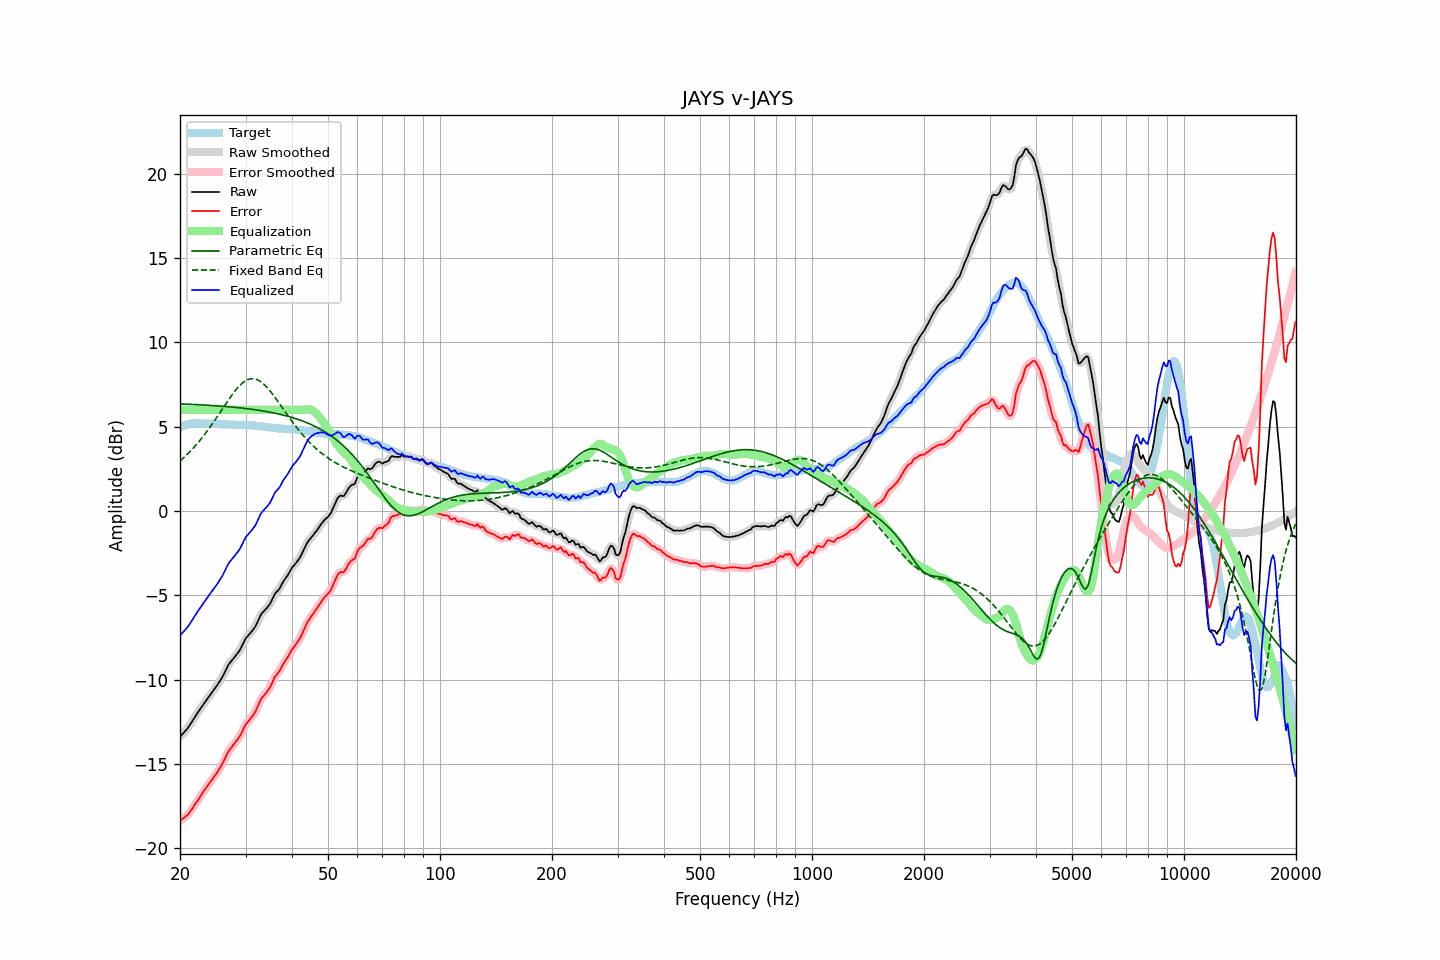

Values plotted in this chart, from the file beside it:
frequency, raw, error, smoothed, error_smoothed, equalization, parametric_eq, fixed_band_eq, equalized_raw, equalized_smoothed, target
20.00, -13.39, -18.37, -13.39, -18.36, 6.00, 6.35, 2.96, -7.39, -7.39, 4.98
20.20, -13.28, -18.30, -13.29, -18.30, 6.00, 6.35, 3.04, -7.28, -7.29, 5.02
20.40, -13.17, -18.23, -13.18, -18.24, 6.00, 6.34, 3.13, -7.17, -7.18, 5.06
20.61, -13.08, -18.15, -13.07, -18.16, 6.00, 6.34, 3.22, -7.08, -7.07, 5.08
20.81, -12.96, -18.08, -12.97, -18.08, 6.00, 6.34, 3.31, -6.96, -6.97, 5.12
21.02, -12.85, -18.01, -12.84, -17.99, 6.00, 6.33, 3.40, -6.85, -6.84, 5.16
21.23, -12.70, -17.87, -12.71, -17.88, 6.00, 6.33, 3.50, -6.70, -6.71, 5.17
21.44, -12.55, -17.74, -12.56, -17.74, 6.00, 6.32, 3.60, -6.55, -6.56, 5.18
21.66, -12.41, -17.60, -12.40, -17.59, 6.00, 6.32, 3.70, -6.41, -6.40, 5.19
21.87, -12.25, -17.45, -12.25, -17.45, 6.00, 6.31, 3.81, -6.25, -6.25, 5.19
22.09, -12.10, -17.31, -12.11, -17.31, 6.00, 6.31, 3.91, -6.10, -6.11, 5.20
22.31, -11.96, -17.16, -11.96, -17.17, 6.00, 6.30, 4.03, -5.96, -5.96, 5.20
22.54, -11.83, -17.03, -11.82, -17.02, 6.00, 6.30, 4.14, -5.83, -5.82, 5.20
22.76, -11.68, -16.87, -11.68, -16.88, 6.00, 6.29, 4.26, -5.68, -5.68, 5.19
22.99, -11.54, -16.73, -11.54, -16.73, 6.00, 6.29, 4.38, -5.54, -5.54, 5.18
23.22, -11.40, -16.59, -11.41, -16.59, 6.00, 6.28, 4.50, -5.40, -5.41, 5.18
23.45, -11.27, -16.44, -11.27, -16.45, 6.00, 6.28, 4.62, -5.27, -5.27, 5.17
23.69, -11.15, -16.32, -11.14, -16.31, 6.00, 6.27, 4.75, -5.15, -5.14, 5.17
23.92, -11.00, -16.17, -11.01, -16.18, 6.00, 6.27, 4.88, -5.00, -5.01, 5.17
24.16, -10.87, -16.05, -10.87, -16.05, 6.00, 6.26, 5.02, -4.87, -4.87, 5.18
24.40, -10.74, -15.92, -10.74, -15.92, 6.00, 6.25, 5.15, -4.74, -4.74, 5.18
24.65, -10.61, -15.78, -10.62, -15.79, 6.00, 6.25, 5.29, -4.61, -4.62, 5.17
24.89, -10.49, -15.66, -10.49, -15.66, 6.00, 6.24, 5.43, -4.49, -4.49, 5.17
25.14, -10.35, -15.52, -10.35, -15.52, 6.00, 6.23, 5.57, -4.35, -4.35, 5.17
25.39, -10.20, -15.37, -10.21, -15.37, 6.00, 6.23, 5.71, -4.20, -4.21, 5.17
25.65, -10.05, -15.21, -10.06, -15.21, 6.00, 6.22, 5.86, -4.05, -4.06, 5.16
25.91, -9.91, -15.05, -9.90, -15.05, 6.00, 6.21, 6.00, -3.91, -3.90, 5.15
26.16, -9.72, -14.87, -9.72, -14.87, 6.00, 6.21, 6.14, -3.72, -3.72, 5.14
26.43, -9.54, -14.68, -9.53, -14.67, 6.00, 6.20, 6.29, -3.54, -3.53, 5.14
26.69, -9.33, -14.48, -9.33, -14.47, 6.00, 6.19, 6.43, -3.33, -3.33, 5.14
26.96, -9.14, -14.27, -9.16, -14.29, 6.00, 6.18, 6.57, -3.14, -3.16, 5.13
27.23, -9.01, -14.14, -9.01, -14.14, 6.00, 6.17, 6.70, -3.01, -3.01, 5.13
27.50, -8.89, -14.02, -8.89, -14.01, 6.00, 6.17, 6.84, -2.89, -2.89, 5.13
27.77, -8.77, -13.89, -8.77, -13.90, 6.00, 6.16, 6.97, -2.77, -2.77, 5.12
28.05, -8.66, -13.78, -8.66, -13.77, 6.00, 6.15, 7.09, -2.66, -2.66, 5.12
28.33, -8.53, -13.64, -8.54, -13.65, 6.00, 6.14, 7.21, -2.53, -2.54, 5.11
28.62, -8.42, -13.52, -8.42, -13.52, 6.00, 6.13, 7.32, -2.42, -2.42, 5.11
28.90, -8.28, -13.39, -8.27, -13.38, 6.00, 6.12, 7.42, -2.28, -2.27, 5.11
29.19, -8.11, -13.22, -8.11, -13.21, 6.00, 6.11, 7.52, -2.11, -2.11, 5.10
29.48, -7.91, -13.03, -7.91, -13.02, 6.00, 6.10, 7.60, -1.91, -1.91, 5.11
29.78, -7.72, -12.82, -7.72, -12.83, 6.00, 6.09, 7.68, -1.72, -1.72, 5.10
30.08, -7.54, -12.65, -7.56, -12.66, 6.00, 6.07, 7.73, -1.54, -1.56, 5.11
30.38, -7.44, -12.53, -7.43, -12.52, 6.00, 6.06, 7.78, -1.44, -1.43, 5.09
30.68, -7.32, -12.41, -7.32, -12.41, 6.00, 6.05, 7.81, -1.32, -1.32, 5.09
30.99, -7.22, -12.29, -7.21, -12.29, 6.00, 6.04, 7.84, -1.22, -1.21, 5.08
31.30, -7.10, -12.17, -7.10, -12.18, 6.00, 6.03, 7.84, -1.10, -1.10, 5.08
31.61, -6.96, -12.04, -6.97, -12.04, 6.00, 6.01, 7.84, -0.96, -0.97, 5.07
31.93, -6.84, -11.89, -6.82, -11.87, 6.00, 6.00, 7.82, -0.84, -0.82, 5.05
32.24, -6.63, -11.67, -6.63, -11.67, 6.00, 5.99, 7.79, -0.63, -0.63, 5.04
32.57, -6.43, -11.47, -6.42, -11.45, 6.00, 5.97, 7.74, -0.43, -0.42, 5.04
32.89, -6.20, -11.23, -6.23, -11.25, 6.00, 5.96, 7.68, -0.20, -0.23, 5.03
33.22, -6.06, -11.07, -6.07, -11.09, 6.00, 5.94, 7.61, -0.06, -0.07, 5.01
33.55, -5.96, -10.97, -5.96, -10.95, 6.00, 5.93, 7.53, 0.04, 0.04, 5.00
33.89, -5.86, -10.85, -5.86, -10.84, 6.00, 5.91, 7.44, 0.14, 0.14, 4.98
34.23, -5.75, -10.74, -5.76, -10.73, 6.00, 5.89, 7.34, 0.25, 0.24, 4.98
34.57, -5.63, -10.59, -5.64, -10.60, 6.00, 5.88, 7.23, 0.37, 0.36, 4.96
34.92, -5.52, -10.46, -5.50, -10.45, 6.00, 5.86, 7.12, 0.48, 0.50, 4.95
35.27, -5.33, -10.27, -5.32, -10.25, 6.00, 5.84, 7.00, 0.67, 0.68, 4.94
35.62, -5.12, -10.05, -5.12, -10.05, 6.00, 5.82, 6.88, 0.88, 0.88, 4.92
35.97, -4.91, -9.82, -4.95, -9.86, 6.00, 5.80, 6.75, 1.09, 1.05, 4.91
... 635 more rows
